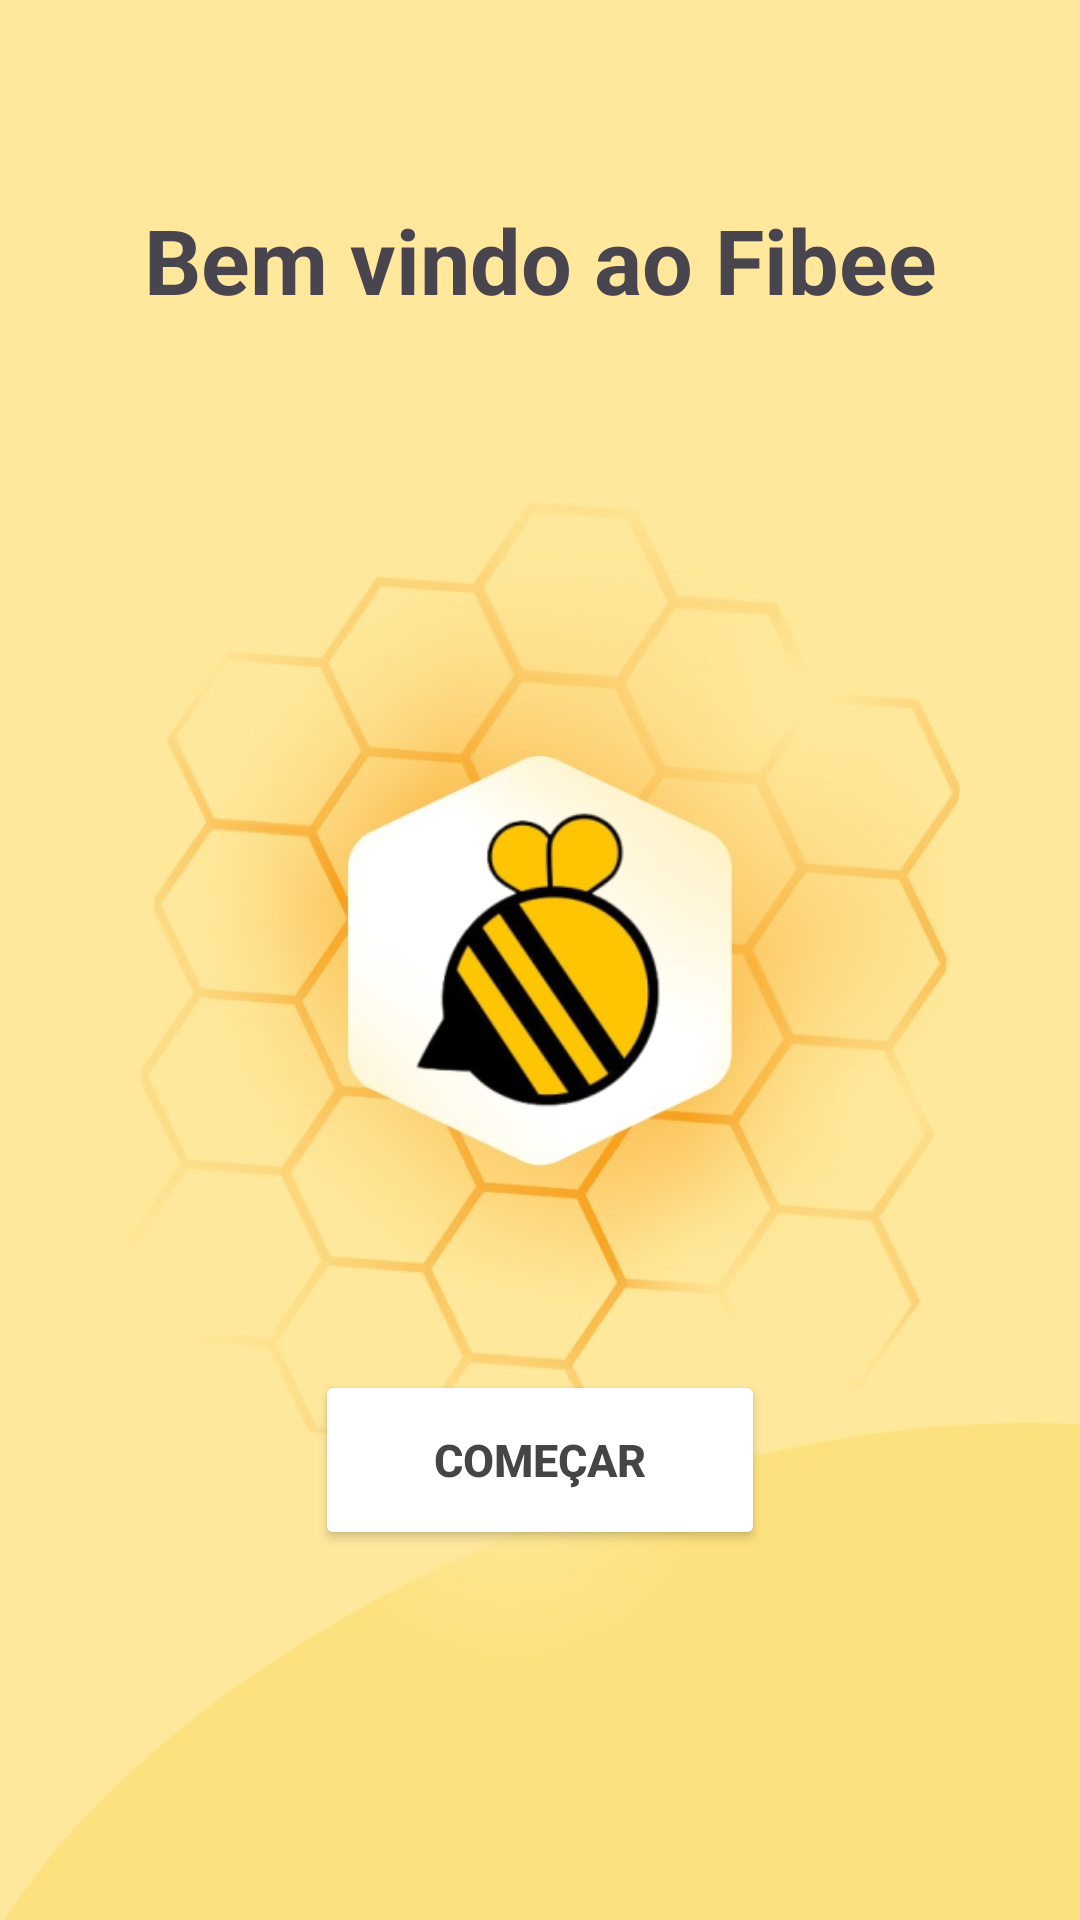

Here is an Android app screen rendered from its layout file. Give the layout XML and the strings, colors and styles it references.
<!-- AndroidManifest.xml: activity theme Theme.QuestoesFiBee -->
<!-- res/layout/activity_menu.xml -->
<?xml version="1.0" encoding="utf-8"?>
<androidx.constraintlayout.widget.ConstraintLayout xmlns:android="http://schemas.android.com/apk/res/android"
    xmlns:app="http://schemas.android.com/apk/res-auto"
    xmlns:tools="http://schemas.android.com/tools"
    android:layout_width="match_parent"
    android:layout_height="match_parent"
    android:background="@drawable/fibeemenubackground"
    tools:context=".MenuActivity">


    <TextView
        android:id="@+id/textMenu"
        android:layout_width="wrap_content"
        android:layout_height="wrap_content"
        android:layout_marginTop="112dp"
        android:layout_marginBottom="350dp"
        android:text="Bem vindo ao Fibee"
        android:textAlignment="center"
        android:textSize="30sp"
        android:textStyle="bold"
        app:layout_constraintBottom_toTopOf="@+id/menuButton"
        app:layout_constraintEnd_toEndOf="parent"
        app:layout_constraintStart_toStartOf="parent"
        app:layout_constraintTop_toTopOf="parent" />

    <ImageView
        android:id="@+id/imageView5"
        android:layout_width="224dp"
        android:layout_height="186dp"
        app:layout_constraintBottom_toBottomOf="parent"
        app:layout_constraintEnd_toEndOf="parent"
        app:layout_constraintHorizontal_bias="0.497"
        app:layout_constraintStart_toStartOf="parent"
        app:layout_constraintTop_toTopOf="parent"
        app:srcCompat="@mipmap/fibee_splash_logo_foreground" />

    <Button
        android:id="@+id/menuButton"
        android:layout_width="150dp"
        android:layout_height="60dp"
        android:layout_marginBottom="169dp"
        android:backgroundTint="@color/white"
        android:text="Começar"
        android:textColor="@color/grey"
        android:textSize="15sp"
        android:textStyle="bold"
        app:layout_constraintBottom_toBottomOf="parent"
        app:layout_constraintEnd_toEndOf="parent"
        app:layout_constraintStart_toStartOf="parent"
        app:layout_constraintTop_toBottomOf="@+id/textMenu"
        app:rippleColor="#FFEB3B" />
</androidx.constraintlayout.widget.ConstraintLayout>
<!-- resources referenced by this layout -->
<resources>
  <color name="grey">#454545</color>
  <color name="white">#FFFFFFFF</color>
  <!-- drawable fibeemenubackground: jpg bitmap (drawable, 45265 bytes) -->
  <!-- mipmap fibee_splash_logo_foreground: png bitmap (mipmap-hdpi, 9201 bytes) -->
  <style name="Theme.QuestoesFiBee" parent="Base.Theme.QuestoesFiBee" />
  <style name="Base.Theme.QuestoesFiBee" parent="Theme.Material3.DayNight.NoActionBar">
          
          
      </style>
</resources>
